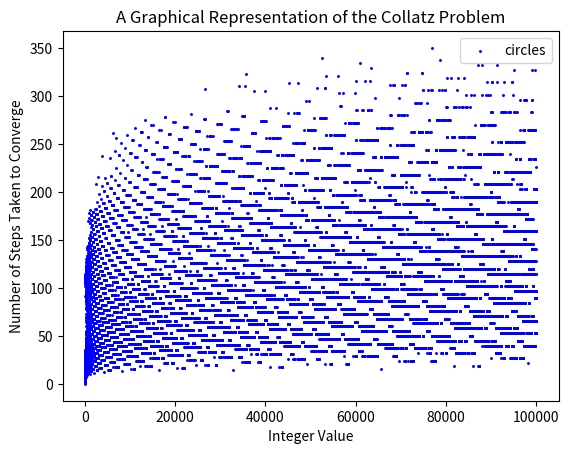

Write the Python code that produced this figure.
num1 = 1
numC = 1
stepnumber = 0
stepmax = 0
stepplot = []
numbers = []

while (numC != 100000):
  while (num1 != 1):
    if (num1 % 2) == 0:
      num1 = (num1 / 2)
      stepnumber = stepnumber + 1
    else:
      num1 = (3 * num1) + 1
      stepnumber = stepnumber + 1
    if (stepnumber > stepmax):
      stepmax = stepnumber
  stepplot.append(stepnumber)
  numbers.append(numC)
  numC = numC + 1 
  num1 = numC
  stepnumber = 0

import matplotlib.pyplot as plt
x = numbers
y = stepplot
plt.scatter(x, y, label="circles", color="blue", marker=".", s=5)
plt.xlabel('Integer Value')
plt.ylabel('Number of Steps Taken to Converge')
plt.title('A Graphical Representation of the Collatz Problem')
plt.legend()
plt.show()
